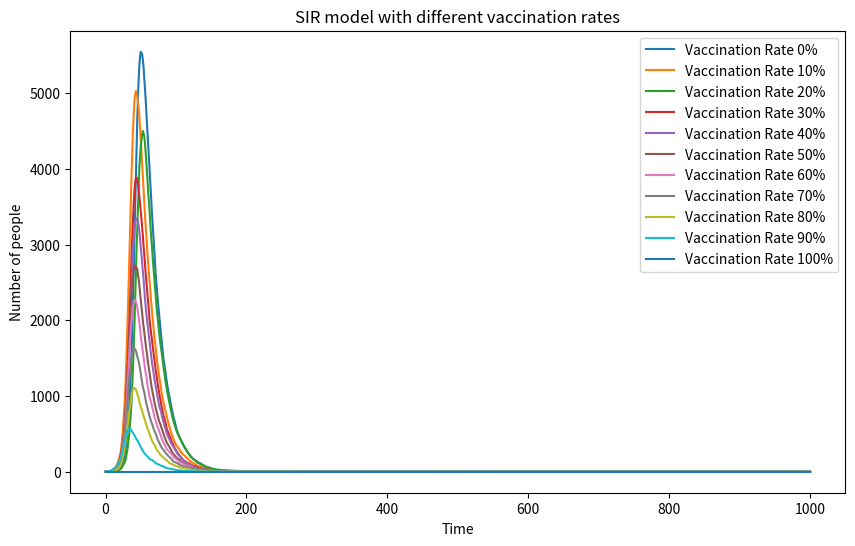

The script that saved this image: (Note: this script raises an exception after producing the figure.)
# Import necessary libraries
import numpy as np
import matplotlib.pyplot as plt

# Define the vaccination rates
VR = [0, 0.1, 0.2, 0.3, 0.4, 0.5, 0.6, 0.7, 0.8, 0.9, 1]

# Total population
N = 10000

# Define beta and gamma
beta = 0.3
gamma = 0.05

# Store the transfer of each simulation
results = {}

# Loop over each vaccination rate
for rate in VR:
    # Define the number of people vaccinated
    V = int(N * rate)
    
    # Initial susceptible population
    if (N - V) == 0:
        S = 0
    else:
        S = N - 1 - V
    
    # Initial infected population
    if (N - V) == 0:
        I = 0
    else:
        I = 1
    
    # Initial recovered population
    R = 0
    
    # Create lists to store S, I, and R values over time
    S_list = [S]
    I_list = [I]
    R_list = [R]
    
    # 1000 time point loop
    for t in range(1000):
        # Calculate the current proportion of infected people
        if (N - V) == 0:
            IR = 0
        else:
            IR = I / (N - V)
        
        # Calculate the infection probability
        IP = beta * IR
        
        # Randomly select susceptible individuals to become infected
        NI = np.random.choice([0, 1], size=S, p=[1 - IP, IP]).sum()
        
        # Randomly select infected individuals to recover
        NR = np.random.choice([0, 1], size=I, p=[1 - gamma, gamma]).sum()
        
        # Update status
        if (N - V) == 0:
            S = 0
            I = 0
        else:
            S = S - NI
            I = I + NI - NR
        
        R = R + NR
        
        # Record the S, I, and R values of the current time point
        S_list.append(S)
        I_list.append(I)
        R_list.append(R)
    
    # Store the results for this vaccination rate
    results[rate] = I_list

# Set the chart size and resolution
plt.figure(figsize=(10, 6), dpi=150)

# Plot the results for each vaccination rate
for rate in VR:
    plt.plot(results[rate], label=f'Vaccination Rate {rate:.0%}')

# Set the horizontal and vertical headings of the chart and the general headings
plt.xlabel('Time')
plt.ylabel('Number of people')
plt.title('SIR model with different vaccination rates')
plt.legend()

# Show the chart
plt.show()

# Save the chart
plt.savefig('SIR model with different vaccination rates_model.png', type='png')